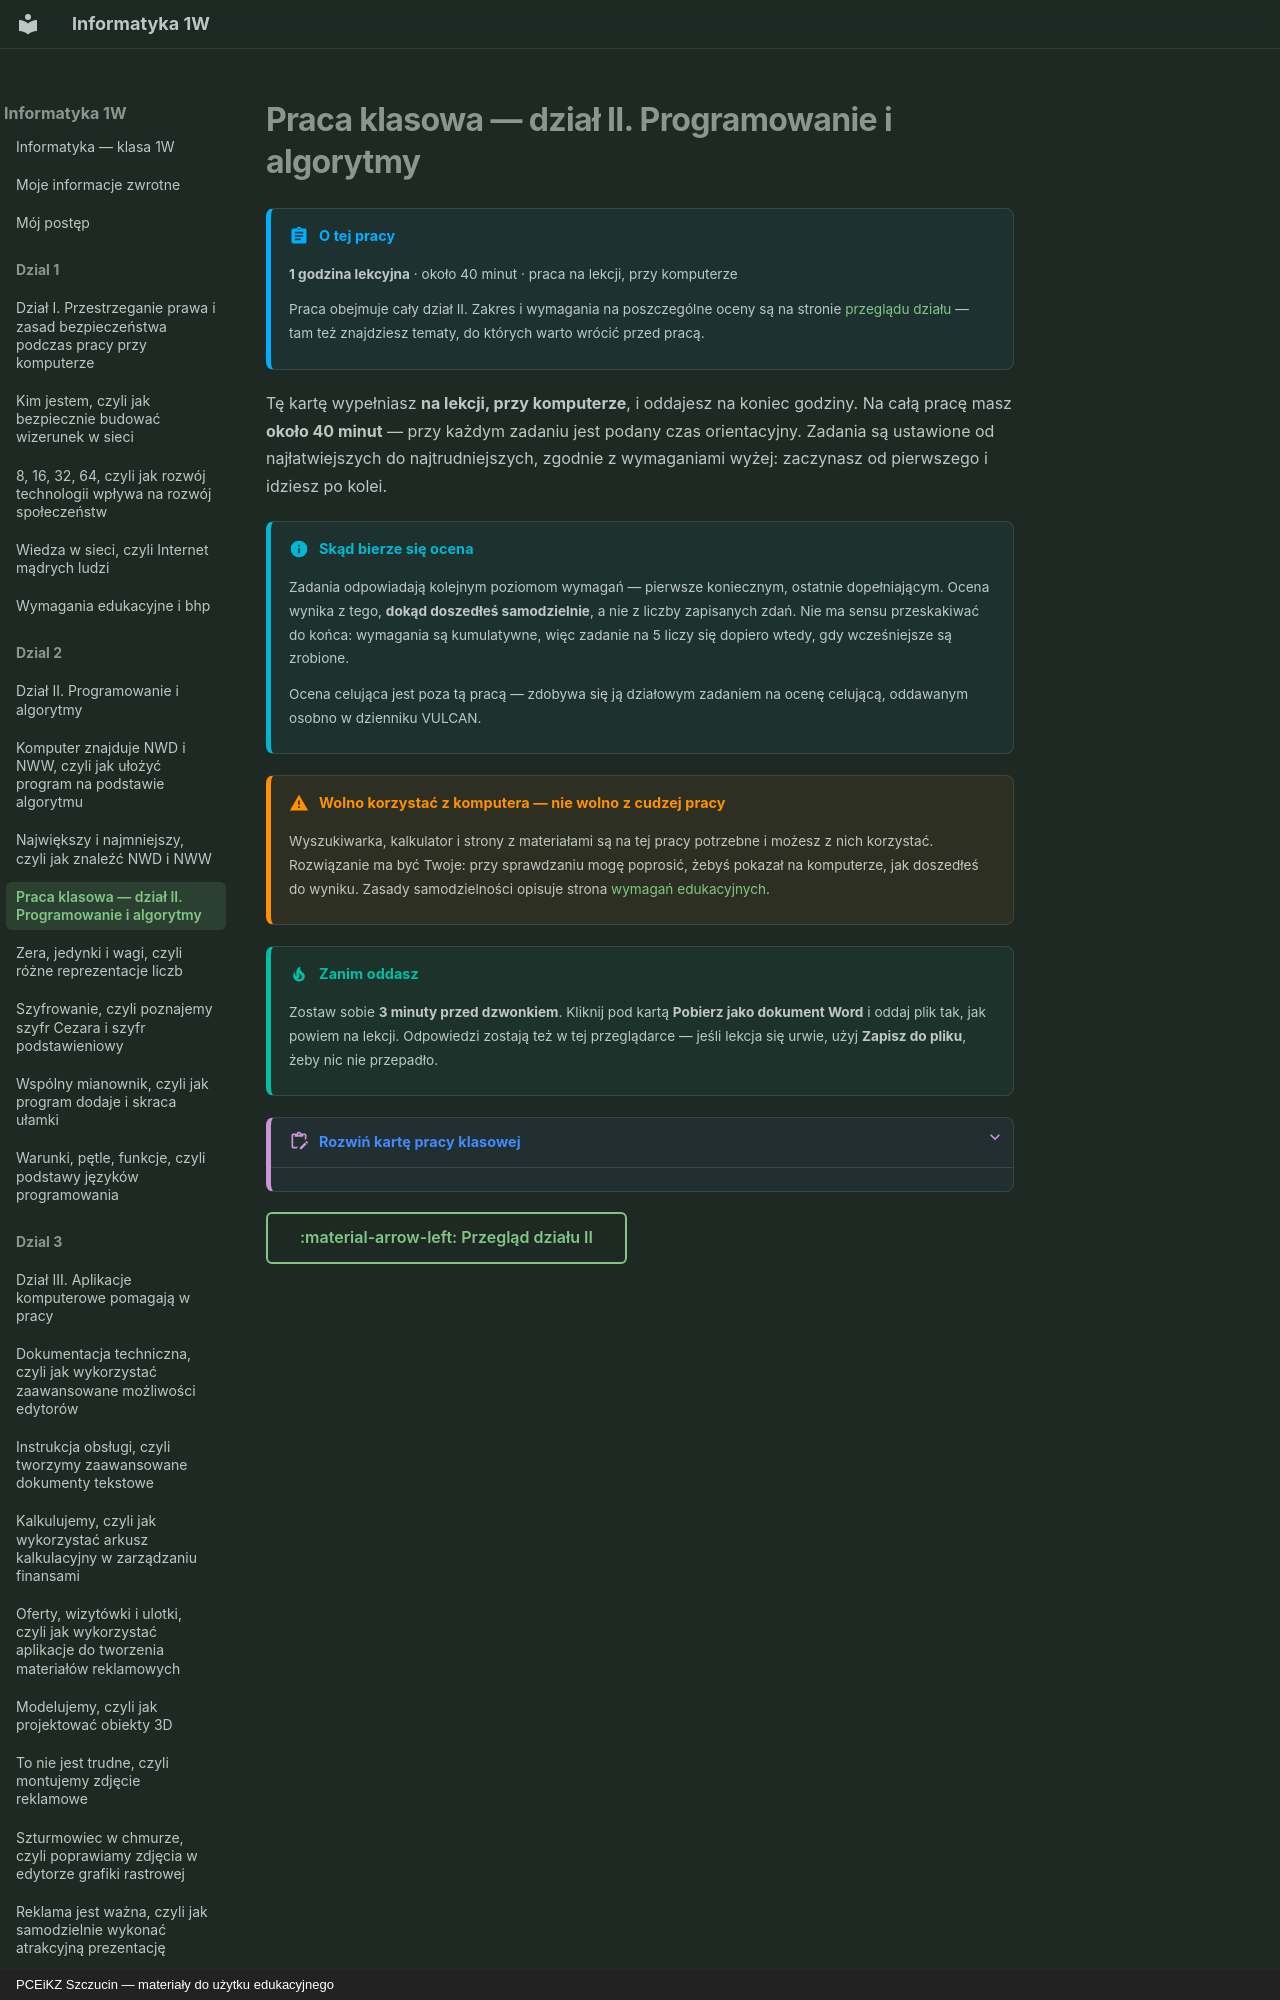

repository: JosiMate/inf-sb · page: dzial-2/praca-klasowa/index.html · generator: mkdocs · copyright: PCEiKZ Szczucin — materiały do użytku edukacyjnego

# Praca klasowa — dział II. Programowanie i algorytmy

!!! abstract "O tej pracy"

    **1 godzina lekcyjna** · około 40 minut · praca na lekcji, przy komputerze

    Praca obejmuje cały dział II. Zakres i wymagania na poszczególne oceny
    są na stronie [przeglądu działu](index.md) — tam też znajdziesz tematy,
    do których warto wrócić przed pracą.

Tę kartę wypełniasz **na lekcji, przy komputerze**, i oddajesz na koniec
godziny. Na całą pracę masz **około 40 minut** — przy każdym zadaniu jest
podany czas orientacyjny. Zadania są ustawione od najłatwiejszych do
najtrudniejszych, zgodnie z wymaganiami wyżej: zaczynasz od pierwszego
i idziesz po kolei.

!!! info "Skąd bierze się ocena"

    Zadania odpowiadają kolejnym poziomom wymagań — pierwsze koniecznym, ostatnie
    dopełniającym. Ocena wynika z tego, **dokąd doszedłeś samodzielnie**, a nie
    z liczby zapisanych zdań. Nie ma sensu przeskakiwać do końca: wymagania są
    kumulatywne, więc zadanie na 5 liczy się dopiero wtedy, gdy wcześniejsze są zrobione.

    Ocena celująca jest poza tą pracą — zdobywa się ją działowym zadaniem
    na ocenę celującą, oddawanym osobno w dzienniku VULCAN.

!!! warning "Wolno korzystać z komputera — nie wolno z cudzej pracy"
